Run: headless pygame with SDL's dummy video driver; simulated clock (each Clock.tick advances the game by its frame time, no real sleeping); random seed 0; keys injected as events and as key.get_pressed() state; mouse plan: one left click at the window centre at the start of phase 2, then a move to the lower-right quarter at the start of phase 3.
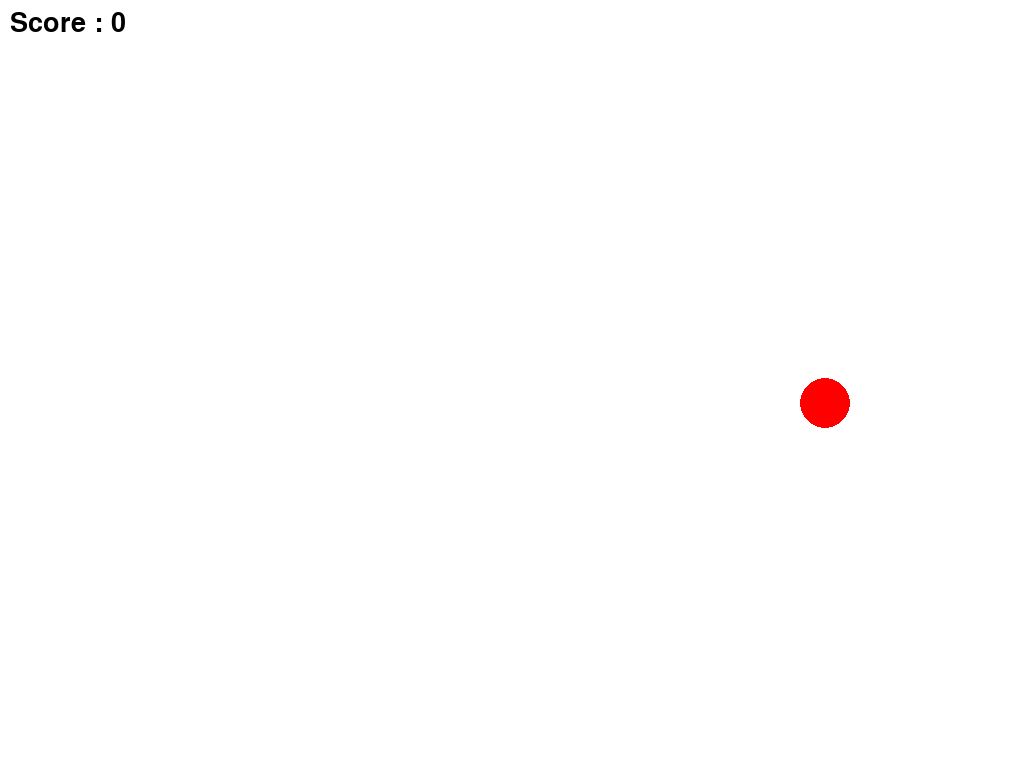
Frame 1 of 4 · flips 1–60 · no input
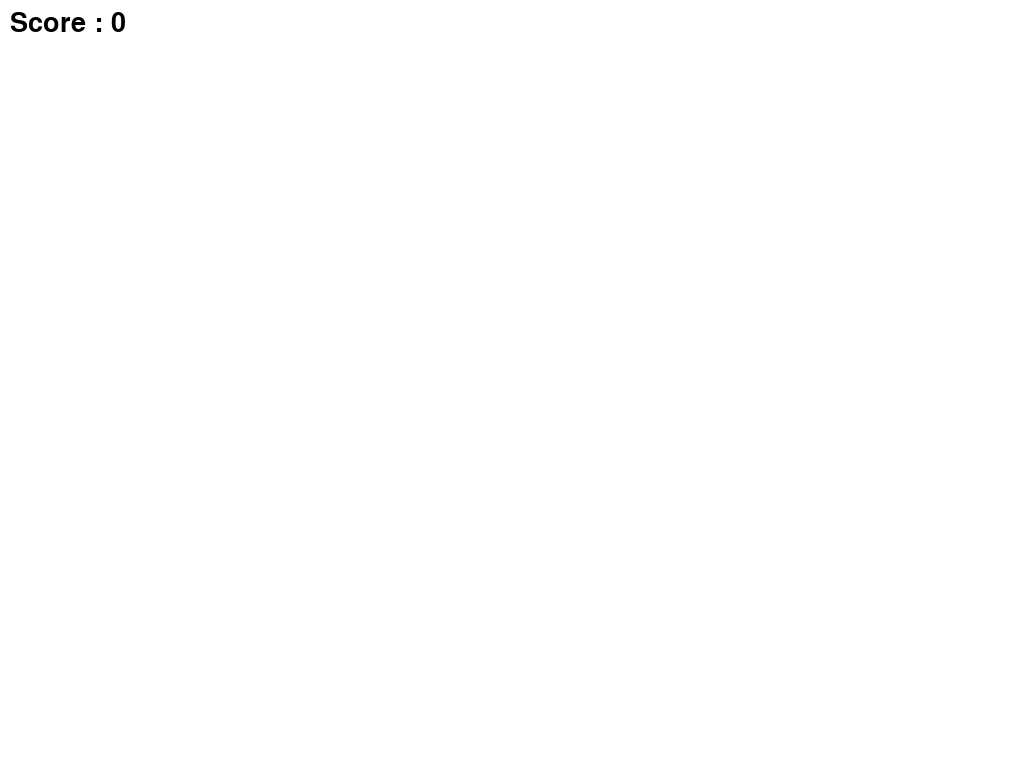
Frame 2 of 4 · flips 61–180 · clicked the window centre · tapped SPACE, RETURN · held RIGHT (→), D
Frame 3 of 4 · flips 181–300 · moved the mouse to the lower-right quarter · held DOWN (↓), S · screen unchanged from frame 2, image omitted
Frame 4 of 4 · flips 301–420 · held LEFT (←), A, UP (↑), W · screen unchanged from frame 3, image omitted

The pygame program that drew these frames:

import pygame
import sys
import time
import random
import os
import sys
import math
from pygame.locals import *

WIDTH, HEIGHT = 1600, 1000

pygame.init()
pygame.display.set_caption("Rebound !")
screen = pygame.display.set_mode((0, 0), pygame.FULLSCREEN)

clock = pygame.time.Clock()

#############

### Font

font = pygame.font.SysFont("sherif", 40)

### Colors

RED = (255, 0, 0)
DARK_RED = (180, 0, 0)
YELLOW = (255,235,42)
BLACK = (0, 0, 0)
WHITE = (255, 255, 255)
GRAY = (200, 200, 200)
GRAYISH = (150, 150, 150)
DARK_GRAY = (100, 100, 100)
GREEN = (0, 128, 0)
BROWN = (83, 61, 50)

#############

class general_use:
    background_color = WHITE

    def display_background(self):
        screen.fill(self.background_color)

    def close_the_game(self):
        pygame.quit()
        sys.exit()

general_use = general_use()


class game_over:

    def draw_window(self):
        general_use.display_background()
        
        score_text = font.render(f"Score : {main.score}", 1, BLACK)
        screen.blit(score_text, (WIDTH//2 - score_text.get_width()//2, HEIGHT//2 - score_text.get_height()//2))

        pygame.display.update()

    def game_over(self):
        run = True
        while run:
            clock.tick(60)

            for event in pygame.event.get():
                if event.type == pygame.QUIT:
                    run = False
                    general_use.close_the_game()
                if event.type == KEYDOWN:
                    if event.key == K_ESCAPE:
                        run = False
                        general_use.close_the_game()
            self.draw_window()

game_over = game_over()



class main_game:
    player = pygame.Rect(WIDTH//2, 10, 50, 50)
    floor = pygame.Rect(0, HEIGHT - 50, WIDTH, 10)
    velocity = 0
    falling_speed = 3
    speed = 25
    item = None
    score = 0
    start_time = time.time()
    game_length = 15

    def get_random_item_x(self):
        x = random.random() * WIDTH
        if x < 50:
            x = 50
        elif x > WIDTH - 50:
            x = WIDTH - 50
        return x


    def spawn_item(self):
        run = True
        if self.item == None:
            x = self.get_random_item_x()
        else:
            while run:
                x = self.get_random_item_x()
                if abs(self.item.x - x) >= 300:
                    run = False
        self.item = pygame.Rect(x, 200 + random.random() * 250, 30, 30)

    def pickup_item(self):
        if self.item:
            if self.player.colliderect(self.item):
                self.score += 1
                self.spawn_item()

    def draw_window(self):
        general_use.display_background()

        pygame.draw.circle(screen, RED, self.player.center, self.player.width//2)
        
        if self.item:
            pygame.draw.rect(screen, YELLOW, self.item)
        
        pygame.draw.rect(screen, BLACK, self.floor)

        score_text = font.render(f"Score : {self.score}", 1, BLACK)
        screen.blit(score_text, (10, 10))

        time_text = font.render(f"{self.game_length - (time.time() - self.start_time):.2f} s", 1, BLACK)
        screen.blit(time_text, (WIDTH - time_text.get_width() - 10, 10))

        pygame.display.update()

    def game_loop(self):
        run = True
        left = False
        right = False
        while run:
            clock.tick(60)
            # mouse_x, mouse_y = pygame.mouse.get_pos()

            if left and self.player.left > 0:
                self.player.x -= self.speed
            if right and self.player.right < WIDTH:
                self.player.x += self.speed

            self.velocity += self.falling_speed

            self.player.y += self.velocity

            if self.player.bottom >= self.floor.top:
                self.player.bottom = self.floor.top
                self.velocity = -70
                if self.item == None:
                    self.spawn_item()

            self.pickup_item()

            if (self.game_length - (time.time() - main.start_time)) <= 0:
                game_over.game_over()

            for event in pygame.event.get():
                if event.type == pygame.QUIT:
                    run = False
                    general_use.close_the_game()
                if event.type == KEYDOWN:
                    if event.key == K_ESCAPE:
                        run = False
                        general_use.close_the_game()
                    if event.key == K_q:
                        left = True
                    if event.key == K_d:
                        right = True
                if event.type == KEYUP:
                    if event.key == K_q:
                        left = False
                    if event.key == K_d:
                        right = False
                    
            self.draw_window()

main = main_game()
main.game_loop()
